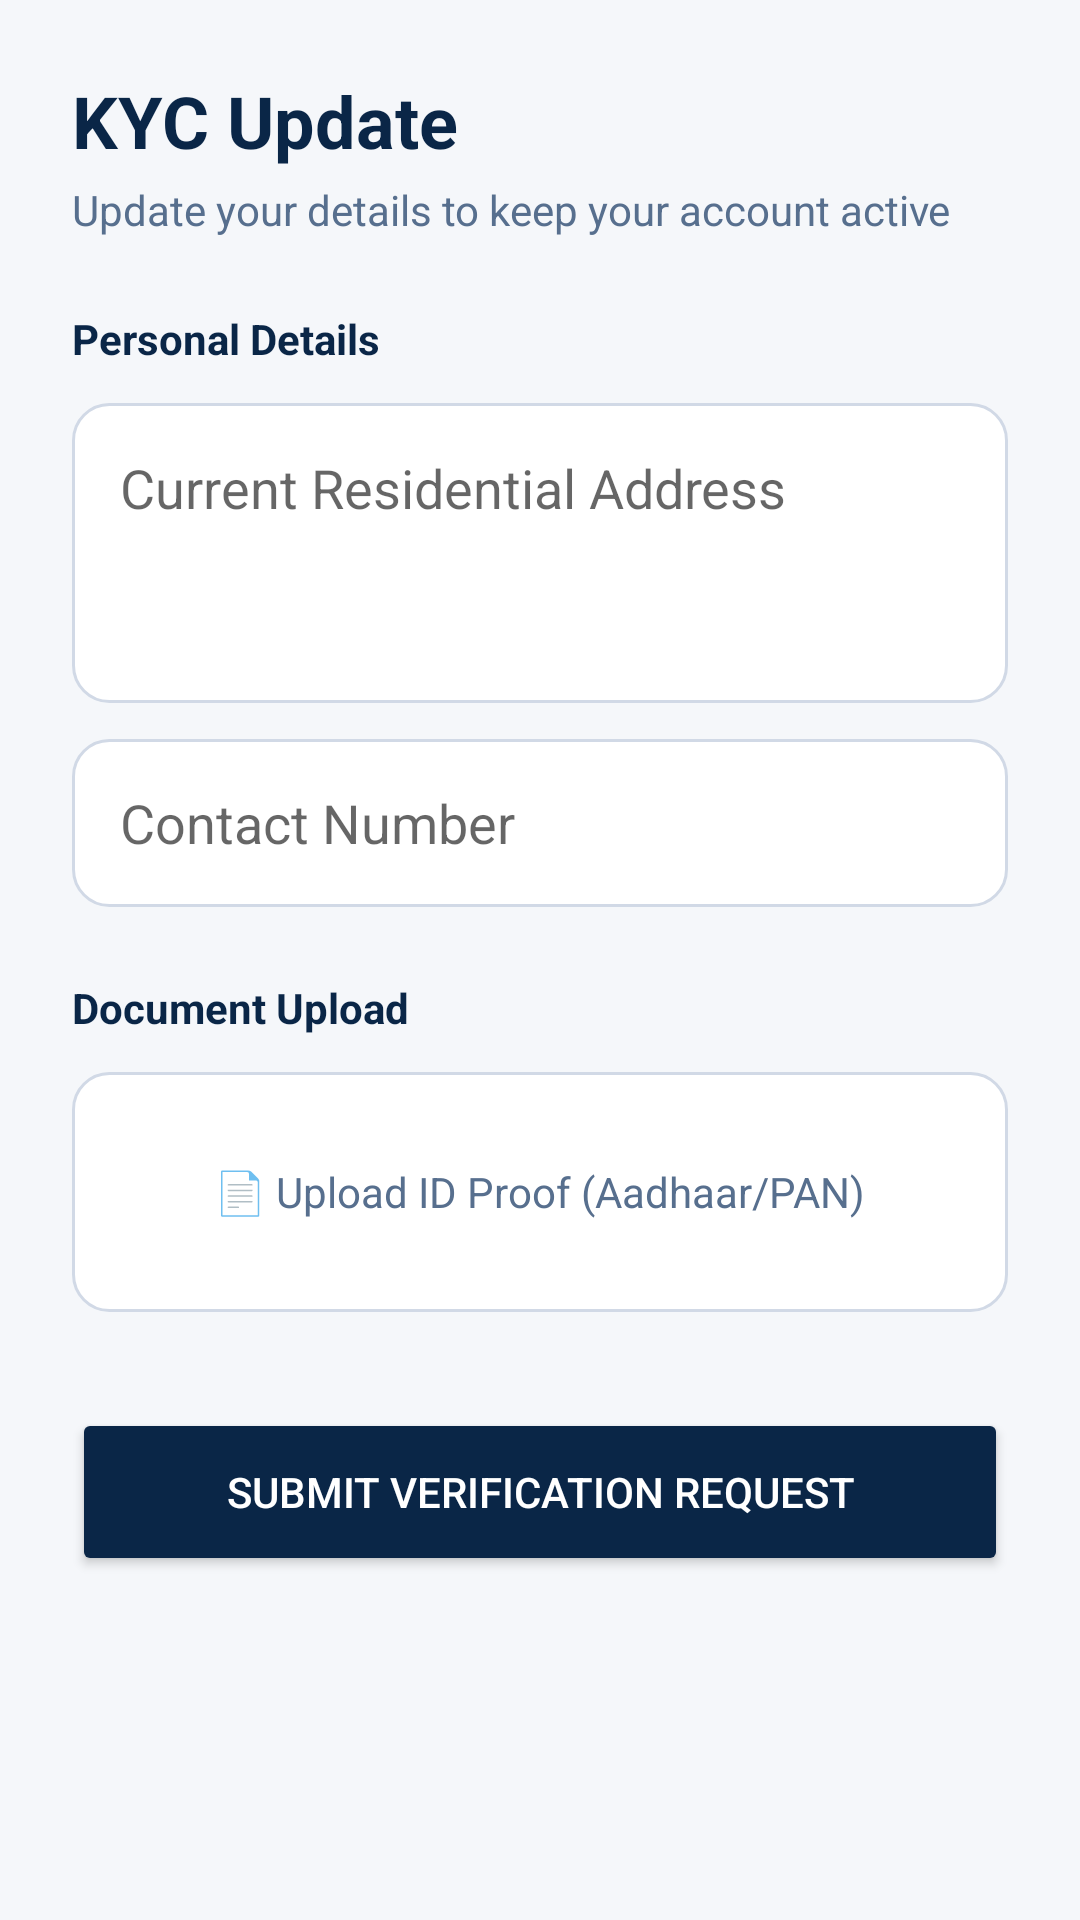

Write the Android layout XML for this screen, with the resource values it uses.
<!-- AndroidManifest.xml: application theme Theme.AuthSenseBank -->
<!-- res/layout/fragment_kyc_update.xml -->
<?xml version="1.0" encoding="utf-8"?>
<ScrollView xmlns:android="http://schemas.android.com/apk/res/android"
    android:layout_width="match_parent"
    android:layout_height="match_parent"
    android:background="@color/background">

    <LinearLayout
        android:layout_width="match_parent"
        android:layout_height="wrap_content"
        android:orientation="vertical"
        android:padding="24dp">

        <TextView
            android:layout_width="wrap_content"
            android:layout_height="wrap_content"
            android:text="@string/title_kyc_update"
            android:textSize="24sp"
            android:textStyle="bold"
            android:textColor="@color/text_primary" />

        <TextView
            android:layout_width="wrap_content"
            android:layout_height="wrap_content"
            android:text="@string/desc_kyc_update"
            android:textColor="@color/text_secondary"
            android:layout_marginTop="4dp" />

        <TextView
            android:layout_width="wrap_content"
            android:layout_height="wrap_content"
            android:text="@string/label_personal_details"
            android:textColor="@color/primary"
            android:textStyle="bold"
            android:layout_marginTop="24dp" />

        <EditText
            android:id="@+id/et_kyc_address"
            android:layout_width="match_parent"
            android:layout_height="wrap_content"
            android:layout_marginTop="12dp"
            android:background="@drawable/bg_search_field"
            android:hint="@string/hint_residential_address"
            android:inputType="textPostalAddress|textMultiLine"
            android:minHeight="100dp"
            android:gravity="top"
            android:padding="16dp"
            android:autofillHints="postalAddress" />

        <EditText
            android:id="@+id/et_kyc_contact"
            android:layout_width="match_parent"
            android:layout_height="56dp"
            android:layout_marginTop="12dp"
            android:background="@drawable/bg_search_field"
            android:hint="@string/hint_contact_number"
            android:inputType="phone"
            android:paddingStart="16dp"
            android:paddingEnd="16dp"
            android:autofillHints="phone" />

        <TextView
            android:layout_width="wrap_content"
            android:layout_height="wrap_content"
            android:text="@string/label_document_upload"
            android:textColor="@color/primary"
            android:textStyle="bold"
            android:layout_marginTop="24dp" />

        <LinearLayout
            android:id="@+id/btn_upload_id"
            android:layout_width="match_parent"
            android:layout_height="80dp"
            android:layout_marginTop="12dp"
            android:background="@drawable/bg_search_field"
            android:gravity="center"
            android:orientation="horizontal"
            android:clickable="true"
            android:focusable="true">
            <TextView
                android:layout_width="wrap_content"
                android:layout_height="wrap_content"
                android:text="@string/label_upload_id_proof"
                android:textColor="@color/text_secondary" />
        </LinearLayout>

        <Button
            android:id="@+id/btn_submit_kyc"
            android:layout_width="match_parent"
            android:layout_height="56dp"
            android:layout_marginTop="32dp"
            android:text="@string/btn_submit_verification"
            android:backgroundTint="@color/primary"
            android:textColor="@color/white" />

    </LinearLayout>
</ScrollView>
<!-- resources referenced by this layout -->
<resources>
  <color name="background">#F5F7FA</color>
  <color name="primary">#0A2647</color>
  <color name="text_primary">#0A2647</color>
  <color name="text_secondary">#576F8E</color>
  <color name="white">#FFFFFF</color>
  <!-- drawable bg_search_field (drawable) -->
  <?xml version="1.0" encoding="utf-8"?>
  <shape xmlns:android="http://schemas.android.com/apk/res/android">
      <solid android:color="#FFFFFF" />
      <corners android:radius="12dp" />
      <stroke android:width="1dp" android:color="@color/divider" />
  </shape>
  <string name="btn_submit_verification">Submit Verification Request</string>
  <string name="desc_kyc_update">Update your details to keep your account active</string>
  <string name="hint_contact_number">Contact Number</string>
  <string name="hint_residential_address">Current Residential Address</string>
  <string name="label_document_upload">Document Upload</string>
  <string name="label_personal_details">Personal Details</string>
  <string name="label_upload_id_proof">📄 Upload ID Proof (Aadhaar/PAN)</string>
  <string name="title_kyc_update">KYC Update</string>
  <style name="Theme.AuthSenseBank" parent="Base.Theme.AuthSenseBank" />
  <color name="divider">#D1D9E6</color>
  <style name="Base.Theme.AuthSenseBank" parent="Theme.MaterialComponents.Light.NoActionBar">
          
          <item name="colorPrimary">@color/primary</item>
          <item name="colorPrimaryVariant">@color/primary_light</item>
          <item name="colorOnPrimary">@color/white</item>
          
          <item name="colorSecondary">@color/accent</item>
          <item name="colorSecondaryVariant">@color/accent_light</item>
          <item name="colorOnSecondary">@color/white</item>
          
          <item name="android:statusBarColor">@color/primary</item>
          
          <item name="android:windowBackground">@color/background</item>
          <item name="colorSurface">@color/surface</item>
          <item name="colorOnSurface">@color/text_primary</item>
      </style>
  <color name="primary_light">#144272</color>
  <color name="accent">#B8860B</color>
  <color name="accent_light">#D4AF37</color>
  <color name="surface">#FFFFFF</color>
</resources>
